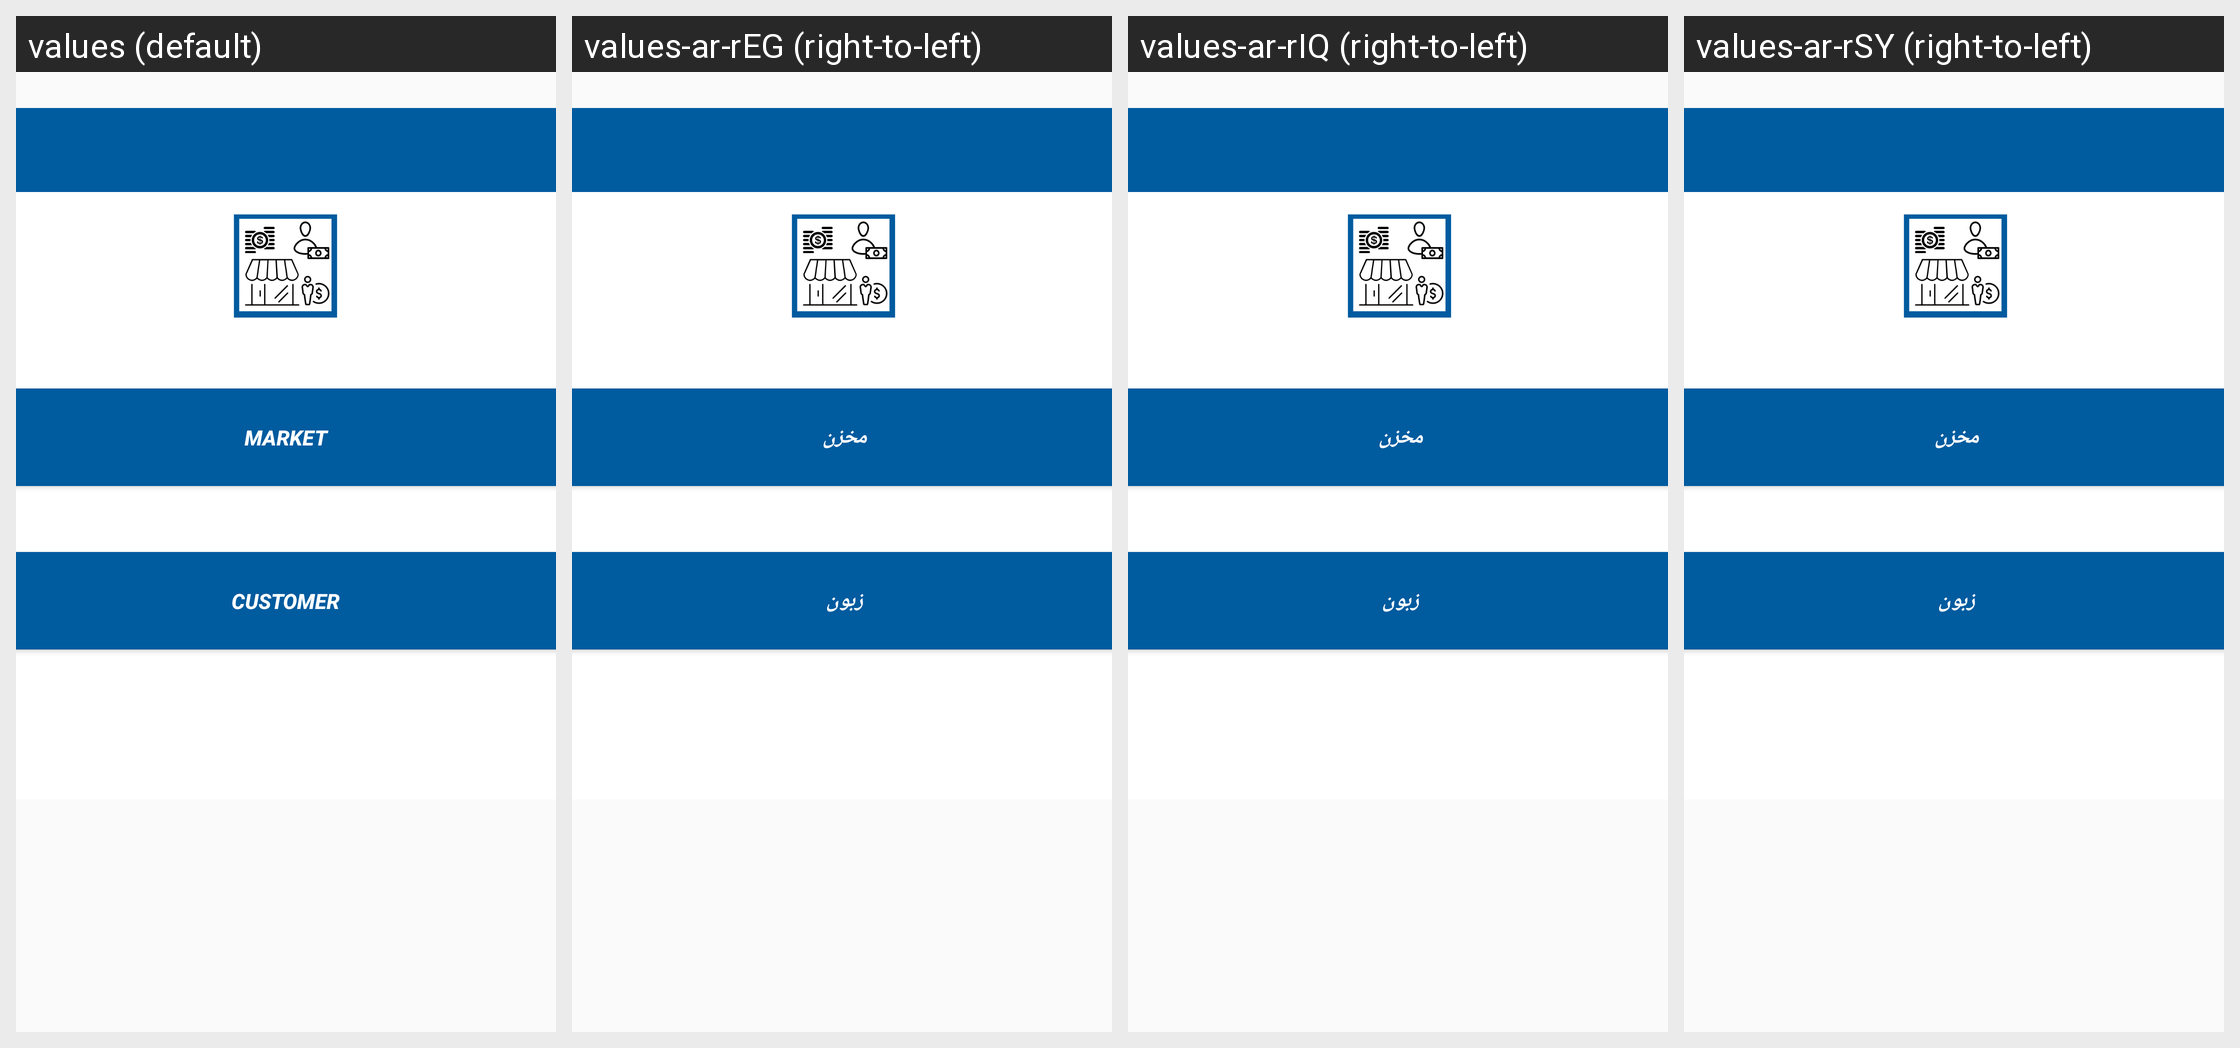

Strings drawn on this Android screen and how each of the app's shown locales translates them:
Android screen res/layout/activity_main.xml rendered under 4 locales, left to right: values (default), values-ar-rEG (right-to-left), values-ar-rIQ (right-to-left), values-ar-rSY (right-to-left). Device: Nexus 5 (rendered at 1080×1920; each locale shown at half size, 540×960, under a caption strip naming it); theme AppTheme.
Other locales in the repository, not shown: values-ar-rJO, values-ar-rLB, values-ar-rQA, values-ar-rSA, values-de-rDE, values-tr-rTR.
Strings drawn on this screen, with the default value and each locale's value (text and hints the layout hard-codes, and strings that could not be matched under every locale, appear in the picture but are not listed):

customer_no_points
  values: Customer
  values-ar-rEG: زبون
  values-ar-rIQ: زبون
  values-ar-rSY: زبون

market
  values: Market
  values-ar-rEG: مخزن
  values-ar-rIQ: مخزن
  values-ar-rSY: مخزن
